Run: headless pygame with SDL's dummy video driver; simulated clock (each Clock.tick advances the game by its frame time, no real sleeping); random seed 0; keys injected as events and as key.get_pressed() state; no mouse input.
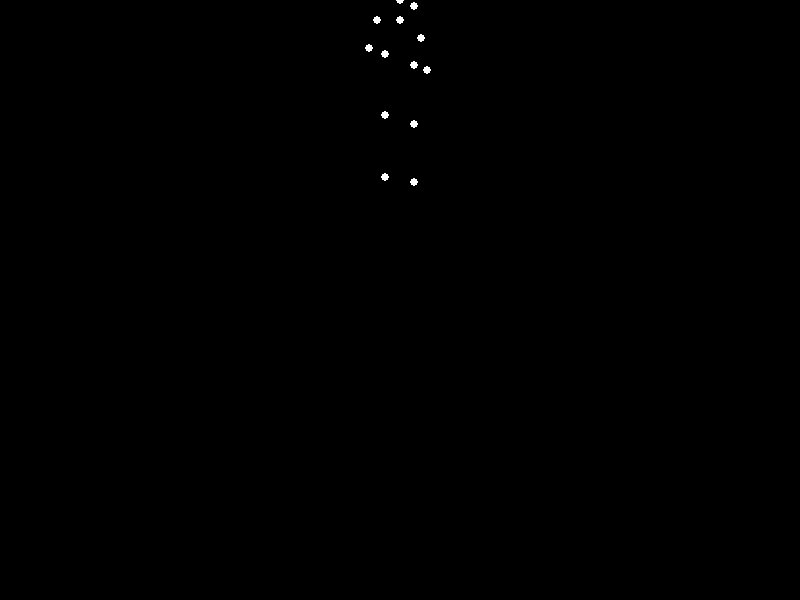
Frame 1 of 4 · flips 1–60 · no input
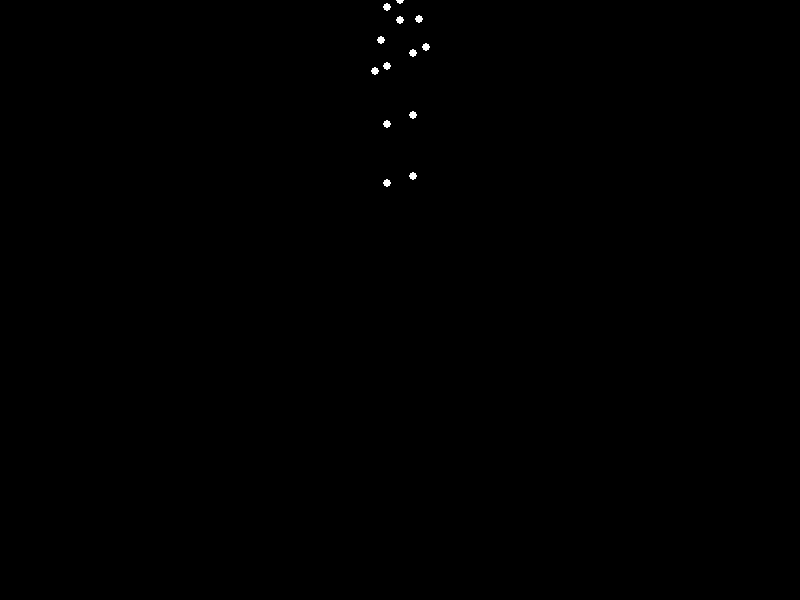
Frame 2 of 4 · flips 61–180 · tapped SPACE, RETURN · held RIGHT (→), D
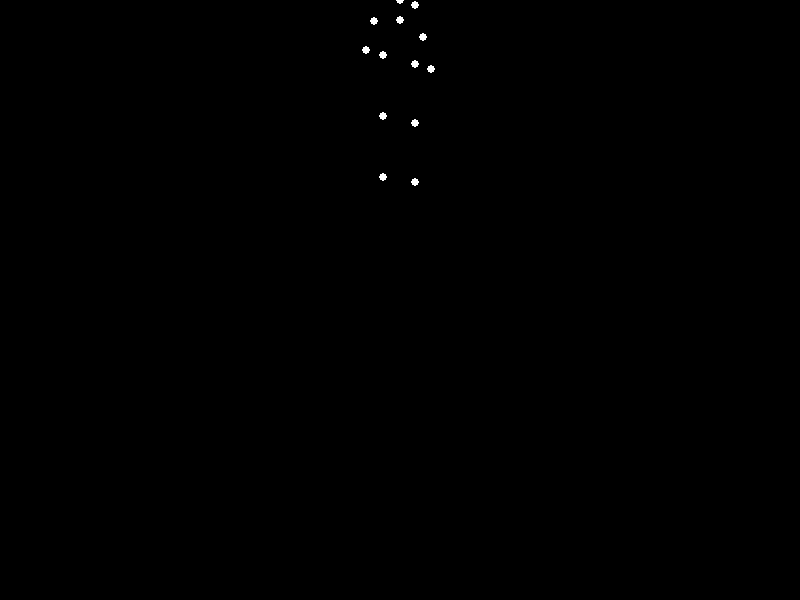
Frame 3 of 4 · flips 181–300 · held DOWN (↓), S
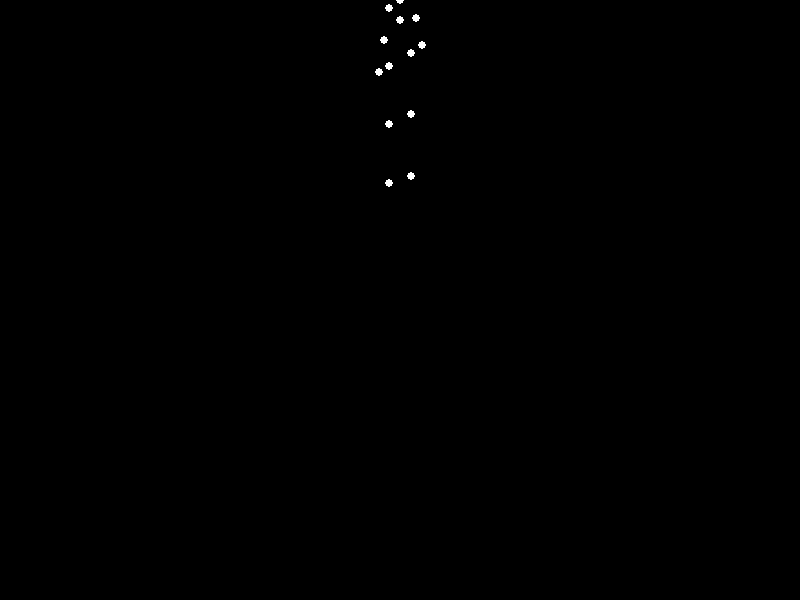
Frame 4 of 4 · flips 301–420 · held LEFT (←), A, UP (↑), W

The pygame program that drew these frames:


"""
A Python program to display a point‐light stimulus animation representing a sad woman with light weight turning around.
The animation shows exactly 15 white point‐lights on a solid black background that depict a human figure
(in this case a “sadwoman” with a slightly slumped posture) rotating about its vertical axis in a biomechanically‐plausible way.
Make sure pygame is installed (pip install pygame).

Press the window close button to exit.
"""

import pygame
import sys
import math

# Initialize Pygame
pygame.init()

# Set up display
WIDTH, HEIGHT = 800, 600
screen = pygame.display.set_mode((WIDTH, HEIGHT))
pygame.display.set_caption("Point-light Biological Motion: Sad Woman Turning Around")

clock = pygame.time.Clock()

# Define projection parameters:
focal_length = 300   # focal length for perspective projection
scale_factor = 2     # scale factor to enlarge the figure
center_x, center_y = WIDTH // 2, HEIGHT // 2

# Define the 15 joints of the body in model 3D coordinates.
# Coordinate system:
#   - X: horizontal axis (positive to right)
#   - Y: vertical axis (positive upward)
#   - Z: depth (positive coming out of the screen). 
# The joints are arranged in a “sad” posture with the head slightly tilted downward.
# The units are arbitrary (e.g., pixels or centimeters before scaling).
joints = [
    (  0, 160, -2),   # 0: Head (tilted a bit downward to convey sadness)
    (  0, 150,  0),   # 1: Neck
    (-10, 150,  0),   # 2: Left Shoulder
    ( 10, 150,  0),   # 3: Right Shoulder
    (-15, 135,  0),   # 4: Left Elbow
    ( 15, 135,  0),   # 5: Right Elbow
    (-20, 120,  0),   # 6: Left Wrist
    ( 20, 120,  0),   # 7: Right Wrist
    (  0, 140,  0),   # 8: Spine (a reference point in the torso)
    (-10, 120,  0),   # 9: Left Hip
    ( 10, 120,  0),   # 10: Right Hip
    (-10,  90,  0),   # 11: Left Knee
    ( 10,  90,  0),   # 12: Right Knee
    (-10,  60,  0),   # 13: Left Ankle
    ( 10,  60,  0)    # 14: Right Ankle
]

def rotate_about_y(point, angle):
    """Rotate a 3D point about the vertical (Y) axis by the given angle in radians."""
    x, y, z = point
    cos_a = math.cos(angle)
    sin_a = math.sin(angle)
    x_rot = x * cos_a + z * sin_a
    z_rot = -x * sin_a + z * cos_a
    return (x_rot, y, z_rot)

def project_point(point):
    """Project a 3D point using a simple perspective projection."""
    x, y, z = point
    # Avoid division by zero – assume focal_length > z_rot to always get a positive denominator.
    factor = focal_length / (focal_length - z)
    x_proj = x * factor
    y_proj = y * factor
    return (x_proj, y_proj)

def draw_figure(angle):
    """Draw the figure by rotating, projecting, and then drawing each joint as a white circle."""
    for joint in joints:
        # Rotate the joint around the Y axis to simulate turning.
        x_rot, y_rot, z_rot = rotate_about_y(joint, angle)
        # Project the rotated 3D point to 2D.
        x_proj, y_proj = project_point((x_rot, y_rot, z_rot))
        # Apply scale and translation to center on the display.
        x_screen = int(center_x + scale_factor * x_proj)
        y_screen = int(center_y - scale_factor * y_proj)
        # Draw the point-light (circle of radius 4).
        pygame.draw.circle(screen, (255, 255, 255), (x_screen, y_screen), 4)

def main():
    running = True
    angle = 0.0  # initial rotation angle in radians
    rotation_speed = math.radians(45)  # rotate 45 degrees per second

    while running:
        dt = clock.tick(60) / 1000.0  # seconds passed since last frame (frame rate capped at 60 FPS)
        # Event handling.
        for event in pygame.event.get():
            if event.type == pygame.QUIT:
                running = False

        # Update rotation angle.
        angle += rotation_speed * dt
        angle %= (2 * math.pi)

        # Clear screen with black background.
        screen.fill((0, 0, 0))

        # Draw the figure.
        draw_figure(angle)

        # Refresh display.
        pygame.display.flip()

    pygame.quit()
    sys.exit()

if __name__ == "__main__":
    main()
